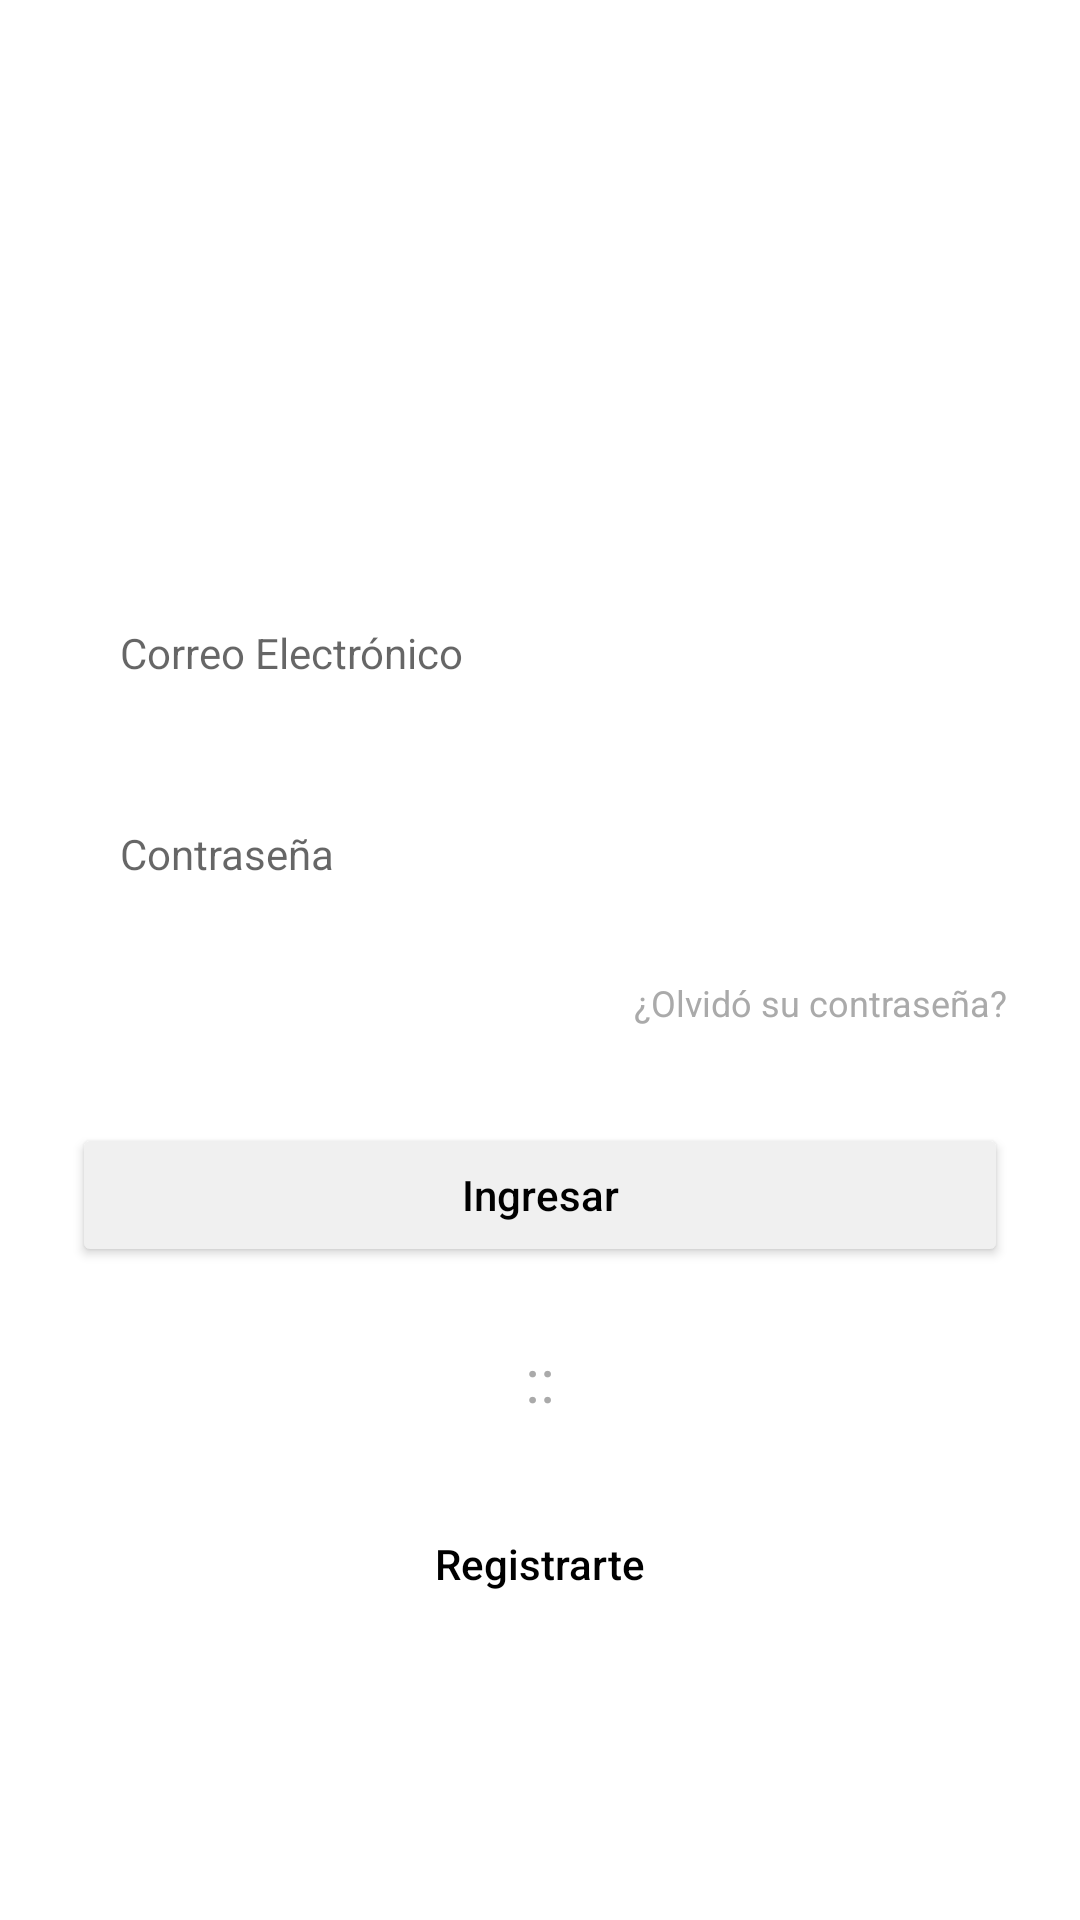

Layout XML and referenced resources for this Android screen:
<!-- AndroidManifest.xml: application theme Theme.Calzaditos -->
<!-- res/layout/activity_login.xml -->
<?xml version="1.0" encoding="utf-8"?>
<androidx.constraintlayout.widget.ConstraintLayout xmlns:android="http://schemas.android.com/apk/res/android"
    xmlns:app="http://schemas.android.com/apk/res-auto"
    xmlns:tools="http://schemas.android.com/tools"
    android:id="@+id/main"
    android:layout_width="match_parent"
    android:layout_height="match_parent"
    android:background="@android:color/white"
    android:padding="24dp"
    android:layout_marginHorizontal="20sp"
    tools:context=".LoginActivity">

    <ImageView
        android:id="@+id/logo_image"
        android:layout_width="wrap_content"
        android:layout_height="60dp"
        android:layout_marginTop="60dp"
        android:adjustViewBounds="true"
        android:contentDescription="app_logo_desc"
        android:src="@drawable/img_logo"
        app:layout_constraintEnd_toEndOf="parent"
        app:layout_constraintStart_toStartOf="parent"
        app:layout_constraintTop_toTopOf="parent" />

    <EditText
        android:id="@+id/email_input"
        android:layout_width="0dp"
        android:layout_height="wrap_content"
        android:layout_marginTop="48dp"
        android:background="@drawable/border_login_field"
        android:hint="Correo Electrónico"
        android:inputType="textEmailAddress"
        android:padding="16dp"
        android:textSize="14sp"
        app:layout_constraintEnd_toEndOf="parent"
        app:layout_constraintStart_toStartOf="parent"
        app:layout_constraintTop_toBottomOf="@+id/logo_image" />

    <EditText
        android:id="@+id/password_input"
        android:layout_width="0dp"
        android:layout_height="wrap_content"
        android:layout_marginTop="16dp"
        android:background="@drawable/border_login_field"
        android:hint="Contraseña"
        android:inputType="textPassword"
        android:padding="16dp"
        android:textSize="14sp"
        app:layout_constraintEnd_toEndOf="parent"
        app:layout_constraintStart_toStartOf="parent"
        app:layout_constraintTop_toBottomOf="@+id/email_input" />

    <TextView
        android:id="@+id/forgot_password_text"
        android:layout_width="wrap_content"
        android:layout_height="wrap_content"
        android:layout_marginTop="16dp"
        android:text="¿Olvidó su contraseña?"
        android:textColor="@android:color/darker_gray"
        android:textSize="12sp"
        app:layout_constraintEnd_toEndOf="parent"
        app:layout_constraintTop_toBottomOf="@+id/password_input" />

    <Button
        android:id="@+id/login_button"
        android:layout_width="0dp"
        android:layout_height="wrap_content"
        android:layout_marginTop="32dp"
        android:text="Ingresar"
        android:textAllCaps="false"
        android:textColor="@android:color/black"
        app:backgroundTint="#F0F0F0"
        app:layout_constraintEnd_toEndOf="parent"
        app:layout_constraintStart_toStartOf="parent"
        app:layout_constraintTop_toBottomOf="@+id/forgot_password_text"
        android:onClick="login"/>

    <TextView
        android:id="@+id/separator_text"
        android:layout_width="wrap_content"
        android:layout_height="wrap_content"
        android:layout_marginTop="24dp"
        android:text="::"
        android:textColor="@android:color/darker_gray"
        android:textSize="20sp"
        app:layout_constraintEnd_toEndOf="parent"
        app:layout_constraintStart_toStartOf="parent"
        app:layout_constraintTop_toBottomOf="@+id/login_button" />

    <Button
        android:id="@+id/register_button"
        android:layout_width="0dp"
        android:layout_height="wrap_content"
        android:layout_marginTop="24dp"
        android:background="@drawable/border_login_field"
        android:text="Registrarte"
        android:textAllCaps="false"
        android:textColor="@android:color/black"
        app:backgroundTint="#F0F0F0"
        app:layout_constraintEnd_toEndOf="parent"
        app:layout_constraintStart_toStartOf="parent"
        app:layout_constraintTop_toBottomOf="@+id/separator_text"
        android:onClick="gotoRegister"/>

</androidx.constraintlayout.widget.ConstraintLayout>
<!-- resources referenced by this layout -->
<resources>
  <style name="Theme.Calzaditos" parent="Theme.MaterialComponents.DayNight.NoActionBar">
          
          <item name="colorPrimary">@color/black</item>
          <item name="colorPrimaryVariant">@color/black</item>
          <item name="colorOnPrimary">@color/white</item>
          
          <item name="colorSecondary">@color/teal_200</item>
          <item name="colorSecondaryVariant">@color/teal_700</item>
          <item name="colorOnSecondary">@color/black</item>
          
          <item name="android:statusBarColor">?attr/colorPrimaryVariant</item>
          
      </style>
  <color name="black">#FF000000</color>
  <color name="white">#FFFFFFFF</color>
  <color name="teal_200">#FF03DAC5</color>
  <color name="teal_700">#FF018786</color>
</resources>
